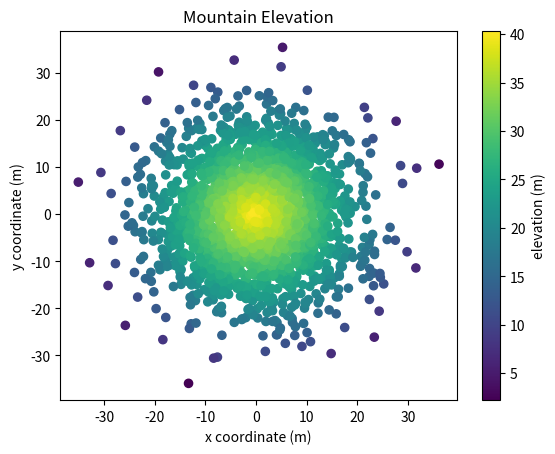

Source code (Python):
#!/usr/bin/env python3
import numpy as np
import matplotlib.pyplot as plt

np.random.seed(5)

x = np.random.randn(2000) * 10
y = np.random.randn(2000) * 10
z = np.random.rand(2000) + 40 - np.sqrt(np.square(x) + np.square(y))

plt.xlabel("x coordinate (m)")
plt.ylabel("y coordinate (m)")
plt.title("Mountain Elevation")

data = plt.scatter(x, y, c=z, s=35)
colorbar = plt.colorbar(data, label="elevation (m)")
plt.show()
